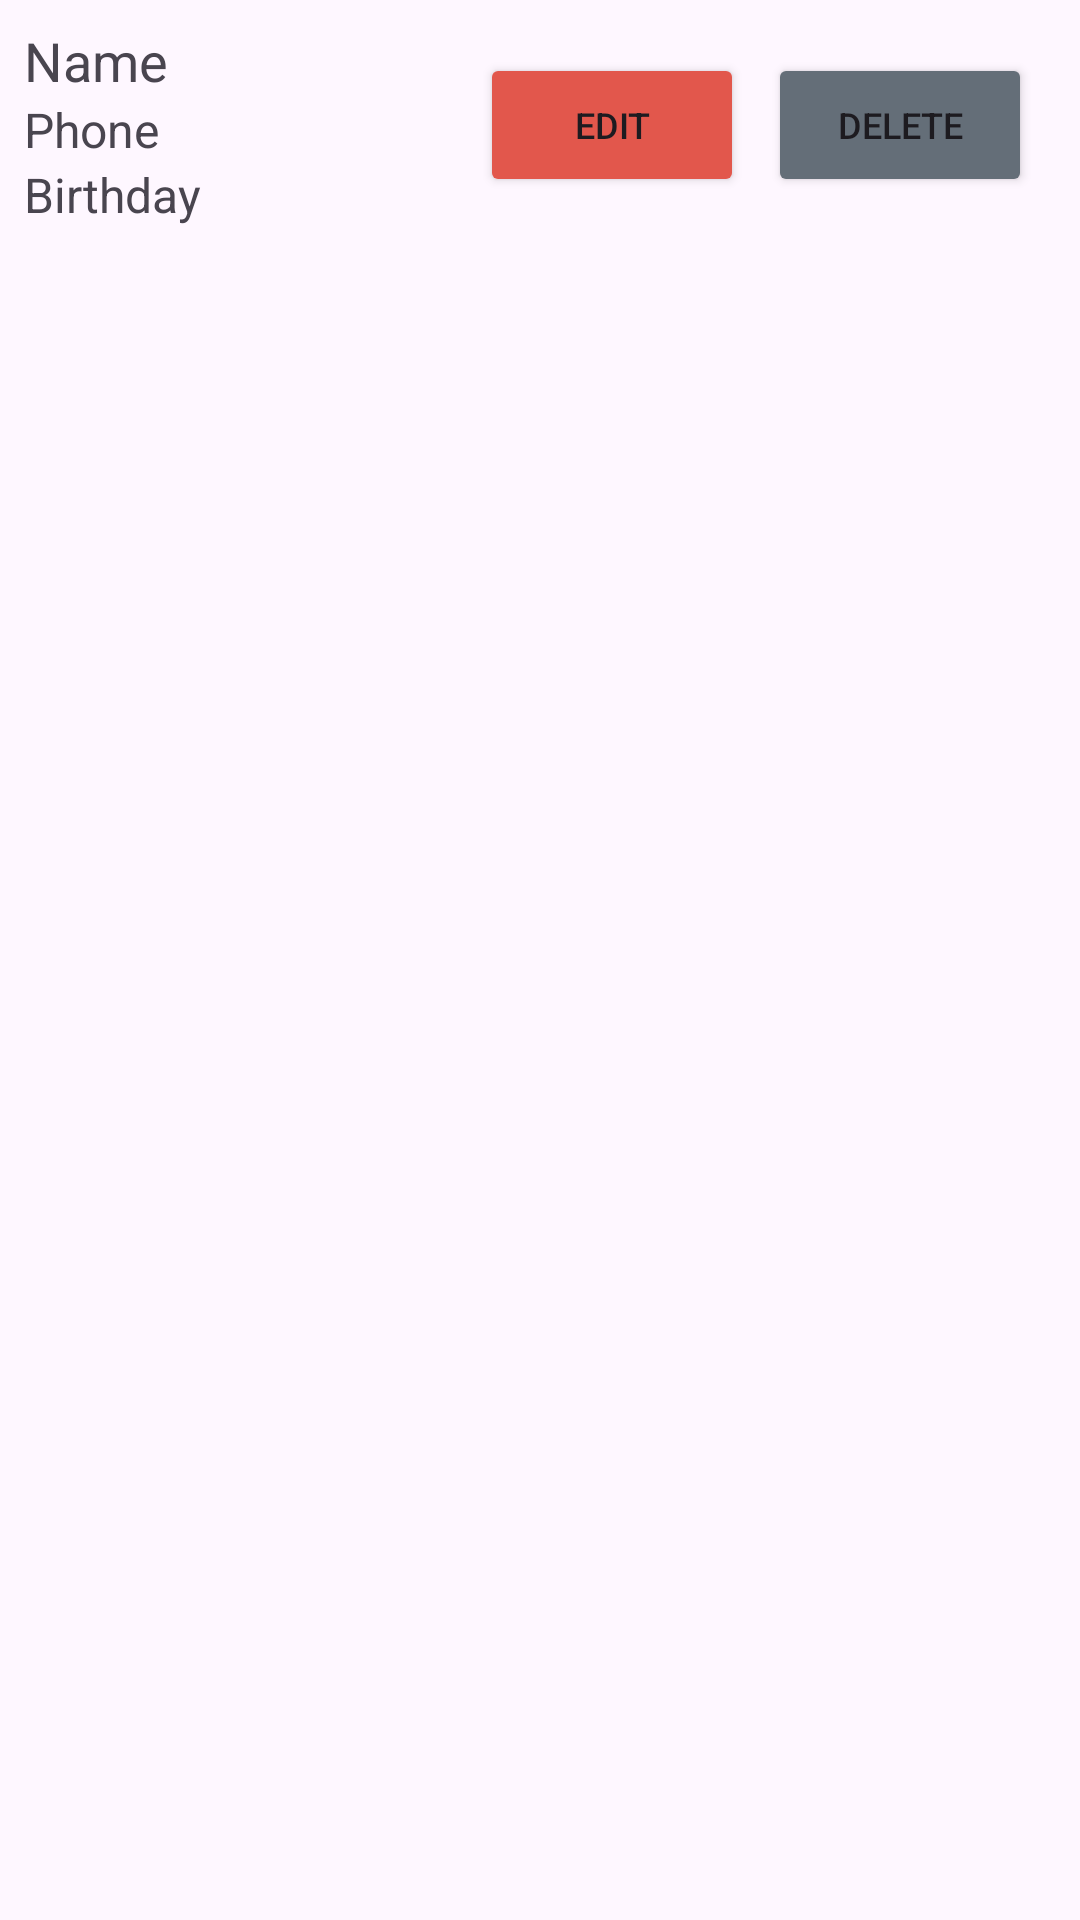

This screen was rendered from an Android layout file. Write that file and the resources it references.
<!-- AndroidManifest.xml: application theme Theme.DAVE3600_2_S374923 -->
<!-- res/layout/friend_item.xml -->
<?xml version="1.0" encoding="utf-8"?>
<LinearLayout xmlns:android="http://schemas.android.com/apk/res/android"
    android:layout_width="match_parent"
    android:layout_height="wrap_content"
    android:orientation="vertical"
    android:padding="8dp">

    <LinearLayout
        android:layout_width="match_parent"
        android:layout_height="wrap_content"
        android:orientation="horizontal"
        android:gravity="center_vertical">

        <LinearLayout
            android:layout_width="0dp"
            android:layout_height="wrap_content"
            android:layout_weight="1"
            android:orientation="vertical">

            <TextView
                android:id="@+id/name"
                android:layout_width="match_parent"
                android:layout_height="wrap_content"
                android:text="Name"
                android:textSize="18sp" />

            <TextView
                android:id="@+id/phone"
                android:layout_width="match_parent"
                android:layout_height="wrap_content"
                android:text="Phone"
                android:textSize="16sp" />

            <TextView
                android:id="@+id/birthday"
                android:layout_width="match_parent"
                android:layout_height="wrap_content"
                android:text="Birthday"
                android:textSize="16sp" />
        </LinearLayout>

        <LinearLayout
            android:layout_width="wrap_content"
            android:layout_height="wrap_content"
            android:orientation="horizontal"
            android:gravity="end">

            <Button
                android:id="@+id/edit_friend_button"
                android:layout_width="wrap_content"
                android:layout_height="wrap_content"
                android:backgroundTint="#E2574C"
                android:text="Edit"
                android:textSize="12sp"
                android:padding="4dp"
                android:layout_marginStart="8dp"
                android:layout_marginEnd="4dp" />

            <Button
                android:id="@+id/delete_friend_button"
                android:layout_width="wrap_content"
                android:layout_height="wrap_content"
                android:text="Delete"
                android:textSize="12sp"
                android:backgroundTint="#646E78"
                android:padding="4dp"
                android:layout_marginStart="4dp"
                android:layout_marginEnd="8dp" />
        </LinearLayout>
    </LinearLayout>
</LinearLayout>
<!-- resources referenced by this layout -->
<resources>
  <style name="Theme.DAVE3600_2_S374923" parent="Base.Theme.DAVE3600_2_S374923" />
  <style name="Base.Theme.DAVE3600_2_S374923" parent="Theme.Material3.DayNight.NoActionBar">
          
          
      </style>
</resources>
